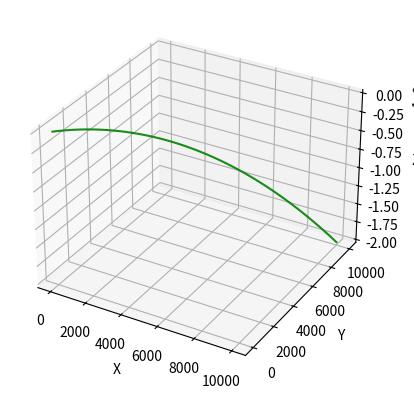

This figure's Python source:
import numpy as np
from PIL.XpmImagePlugin import xpm_head
from matplotlib import pyplot as plt
from matplotlib.pyplot import ylabel
from mpl_toolkits.mplot3d import Axes3D

x = np.linspace(0,10000)
y = x
z=2+2*x+2*y-x**2-y**2
fig = plt.figure()
ax=fig.add_subplot(111, projection='3d')
ax.plot(x,y,z, label='parametric curve', c='green', alpha=0.9, mfc='orange')
ax.set_xlabel('X')
ax.set_ylabel('Y')
ax.set_zlabel('Z')
plt.show()
